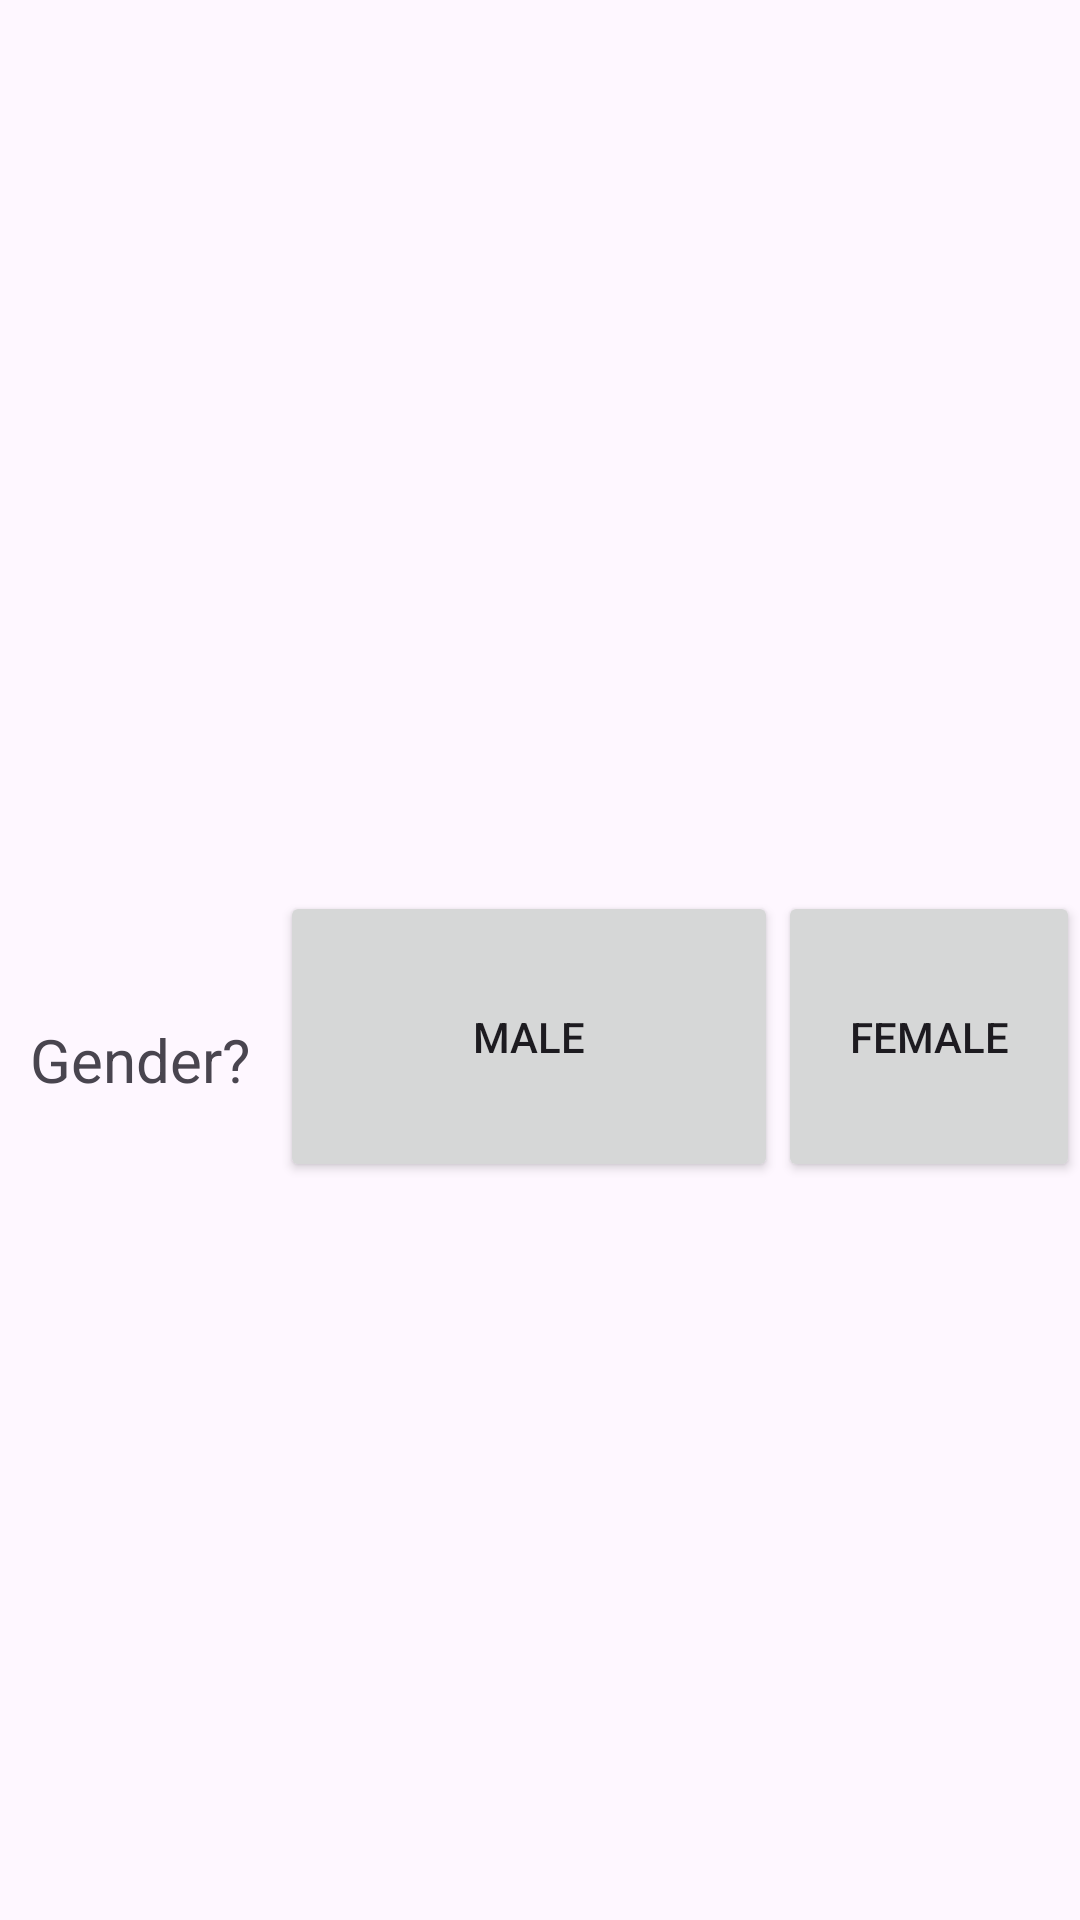

Layout XML and referenced resources for this Android screen:
<!-- AndroidManifest.xml: application theme Theme.FES_Software -->
<!-- res/layout/gender.xml -->
<?xml version="1.0" encoding="utf-8"?>
<LinearLayout xmlns:android="http://schemas.android.com/apk/res/android"
    xmlns:app="http://schemas.android.com/apk/res-auto"
    xmlns:tools="http://schemas.android.com/tools"
    android:id="@+id/main"
    android:layout_width="match_parent"
    android:layout_height="match_parent"
    android:orientation="vertical"
    tools:context=".MainActivity">

    <Space
        android:layout_width="match_parent"
        android:layout_height="297dp" />

    <LinearLayout
        android:layout_width="match_parent"
        android:layout_height="97dp"
        android:orientation="horizontal">

        <TextView
            android:layout_width="wrap_content"
            android:layout_height="wrap_content"
            android:layout_margin="10sp"
            android:text="Gender?"
            android:textSize="20sp" />

        <Button
            android:id="@+id/maleButton"
            android:layout_width="166dp"
            android:layout_height="97dp"
            android:gravity="center"
            android:text="male" />

        <Button
            android:id="@+id/femaleButton"
            android:layout_width="95dp"
            android:layout_height="match_parent"
            android:layout_weight="1"
            android:gravity="center"
            android:text="female" />

    </LinearLayout>

    <Space
        android:layout_width="match_parent"
        android:layout_height="wrap_content" />

    <TextView
        android:id="@+id/error"
        android:layout_width="match_parent"
        android:layout_height="wrap_content"
        android:text="" />


</LinearLayout>
<!-- resources referenced by this layout -->
<resources>
  <style name="Theme.FES_Software" parent="Base.Theme.FES_Software" />
  <style name="Base.Theme.FES_Software" parent="Theme.Material3.DayNight.NoActionBar">
          
          
      </style>
</resources>
